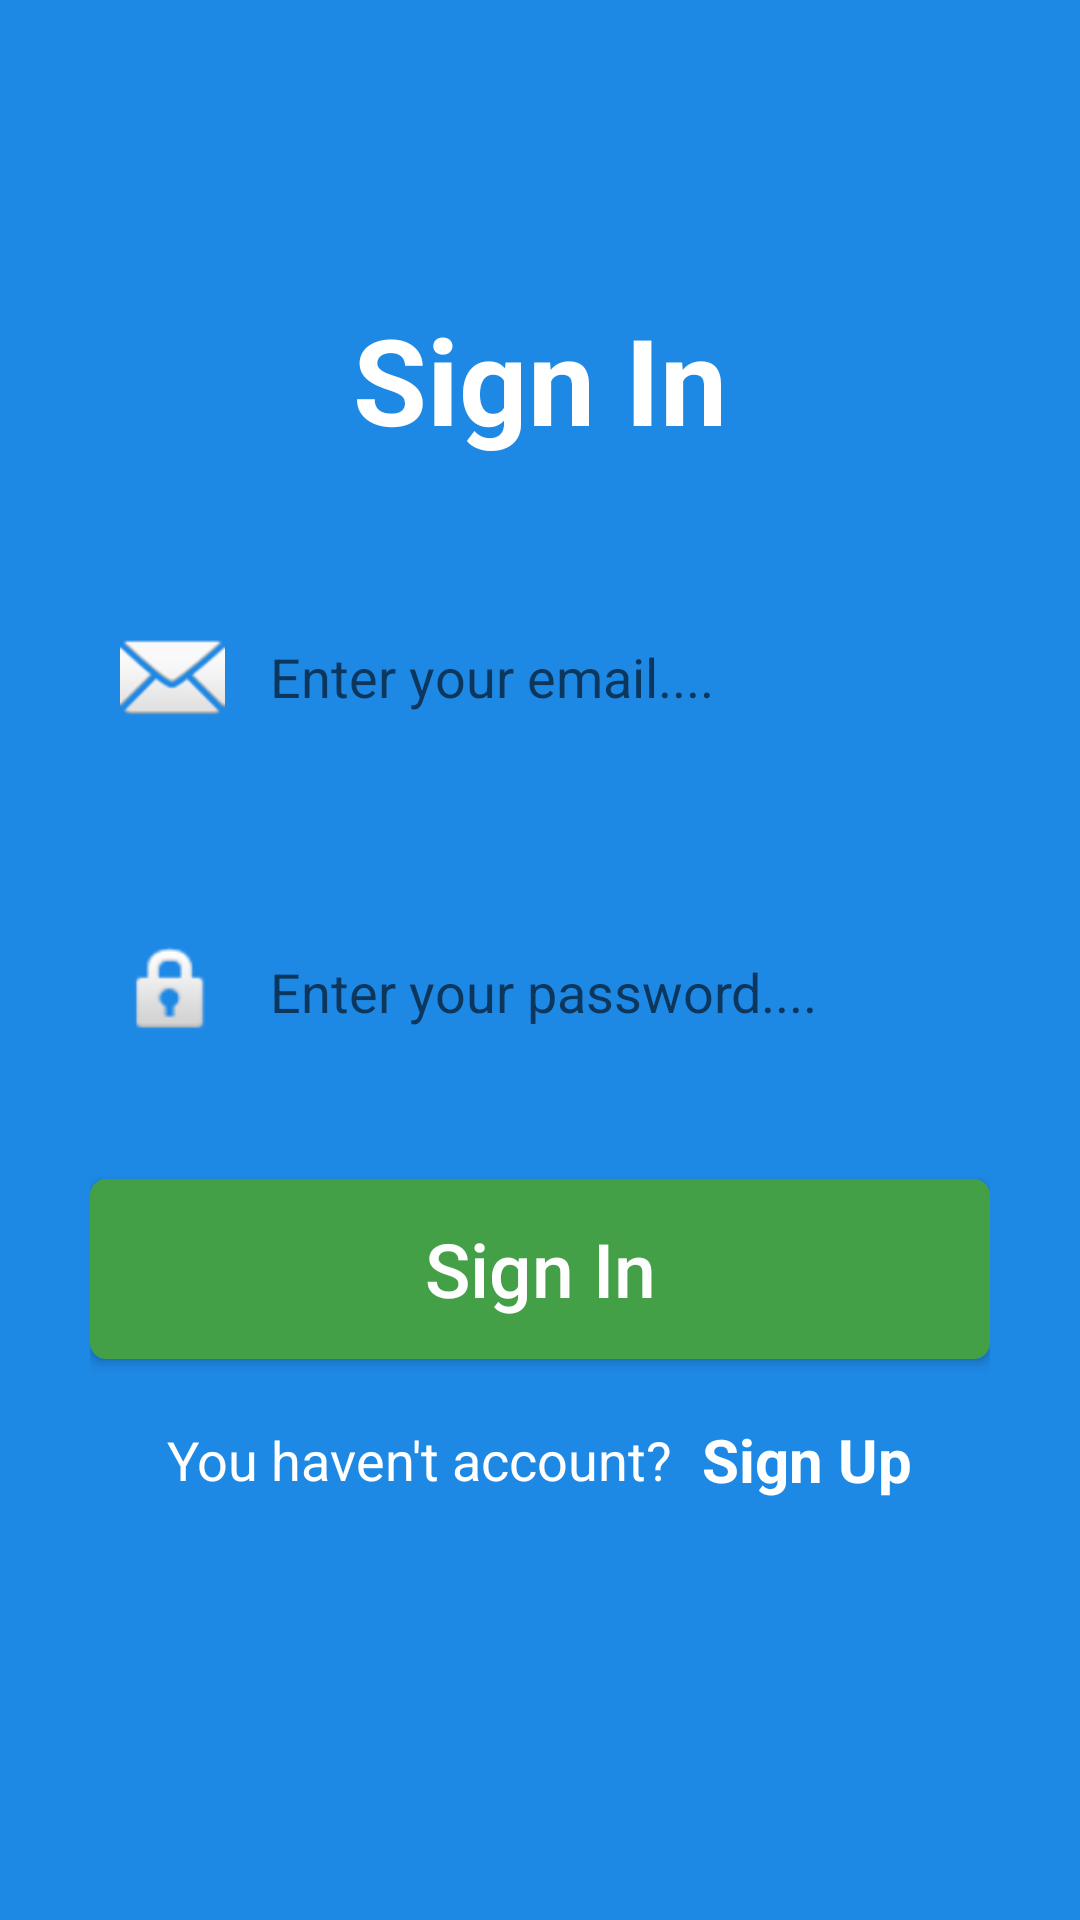

Produce the Android XML layout that renders to this screen, including the resource entries it uses.
<!-- AndroidManifest.xml: application theme Theme.PlayGame -->
<!-- res/layout/activity_main.xml -->
<?xml version="1.0" encoding="utf-8"?>
<LinearLayout xmlns:android="http://schemas.android.com/apk/res/android"
    xmlns:app="http://schemas.android.com/apk/res-auto"
    xmlns:tools="http://schemas.android.com/tools"
    android:layout_width="match_parent"
    android:layout_height="match_parent"
    android:gravity="center"
    android:orientation="vertical"
    android:paddingHorizontal="30dp"
    android:background="#1E88E5"
    tools:context=".Activity.MainActivity">

    <TextView
        android:layout_width="wrap_content"
        android:layout_height="wrap_content"
        android:text="@string/sign_in"
        android:textColor="#ffffff"
        android:textStyle="bold"
        android:textSize="40sp"
         />

    <RelativeLayout
        android:layout_width="match_parent"
        android:layout_height="wrap_content"
        android:layout_marginTop="40dp"
        android:orientation="vertical">

        <EditText
            android:id="@+id/email"
            android:layout_width="match_parent"
            android:layout_height="65dp"
            android:background="@drawable/rectangular_field"
            android:hint="@string/enter_your_email"
            android:inputType="textEmailAddress"
            android:paddingVertical="15dp"
            android:paddingLeft="60dp"
            android:textColor="#000000" />

        <ImageView
            android:layout_width="35dp"
            android:layout_height="35dp"
            android:layout_alignParentStart="true"
            android:layout_centerInParent="true"
            android:layout_marginStart="10dp"
            android:background="@android:drawable/ic_dialog_email" />


    </RelativeLayout>

    <RelativeLayout
        android:layout_width="match_parent"
        android:layout_height="wrap_content"
        android:layout_marginTop="40dp"
        android:orientation="vertical">

        <EditText
            android:id="@+id/Password"
            android:layout_width="match_parent"
            android:layout_height="65dp"
            android:background="@drawable/rectangular_field"
            android:hint="@string/enter_your_password"
            android:inputType="textPassword"
            android:paddingVertical="15dp"
            android:paddingLeft="60dp"
            android:textColor="#000000" />

        <ImageView
            android:layout_width="35dp"
            android:layout_height="35dp"
            android:layout_alignParentStart="true"
            android:layout_centerInParent="true"
            android:layout_marginStart="10dp"
            android:background="@android:drawable/ic_lock_idle_lock" />

    </RelativeLayout>

    <Button
        android:id="@+id/login"
        android:layout_width="match_parent"
        android:layout_height="60dp"
        android:text="@string/sign_in"
        android:textColor="#ffffff"
        android:layout_marginTop="30dp"
        android:background="@drawable/button_back"
        android:textSize="25sp"
        android:textAllCaps="false"/>

    <LinearLayout
        android:layout_width="wrap_content"
        android:layout_height="wrap_content"
        android:orientation="horizontal"
        android:gravity="center"
        android:layout_marginTop="20dp"
        android:layout_marginBottom="40dp">

        <TextView
            android:layout_width="wrap_content"
            android:layout_height="wrap_content"
            android:text="@string/you_haven_t_account"
            android:textColor="#ffffff"
            android:textSize="18sp"/>
        <TextView
            android:id="@+id/SignUpTv"
            android:layout_width="wrap_content"
            android:layout_height="wrap_content"
            android:text="@string/sign_up"
            android:layout_marginStart="10dp"
            android:textStyle="bold"
            android:textColor="#ffffff"
            android:textSize="20sp"/>
    </LinearLayout>

</LinearLayout>
<!-- resources referenced by this layout -->
<resources>
  <!-- drawable button_back (drawable) -->
  <?xml version="1.0" encoding="utf-8"?>
  <shape xmlns:android="http://schemas.android.com/apk/res/android"
      android:shape="rectangle">
      <solid android:color="#43A047"/>
      <stroke android:width="1dp"
          android:color="#43A047"/>
      <corners android:radius="5dp"/>
  </shape>
  <string name="enter_your_email">Enter your email....</string>
  <string name="enter_your_password">Enter your password....</string>
  <string name="sign_in">Sign In</string>
  <string name="sign_up">Sign Up</string>
  <string name="you_haven_t_account">You haven\'t account?</string>
  <style name="Theme.PlayGame" parent="Theme.MaterialComponents.DayNight.DarkActionBar">
          
          <item name="colorPrimary">@color/purple_500</item>
          <item name="colorPrimaryVariant">@color/purple_700</item>
          <item name="colorOnPrimary">@color/white</item>
          
          <item name="colorSecondary">@color/teal_200</item>
          <item name="colorSecondaryVariant">@color/teal_700</item>
          <item name="colorOnSecondary">@color/black</item>
          
          <item name="android:statusBarColor" tools:targetApi="l">?attr/colorPrimaryVariant</item>
          
      </style>
  <!-- not gathered from this repository: default colours our renderer supplied (Android Studio template values) -->
  <color name="purple_500">#FF6200EE</color>
  <color name="purple_700">#FF3700B3</color>
  <color name="teal_200">#FF03DAC5</color>
  <color name="teal_700">#FF018786</color>
  <color name="black">#FF000000</color>
  <color name="white">#FFFFFFFF</color>
</resources>
